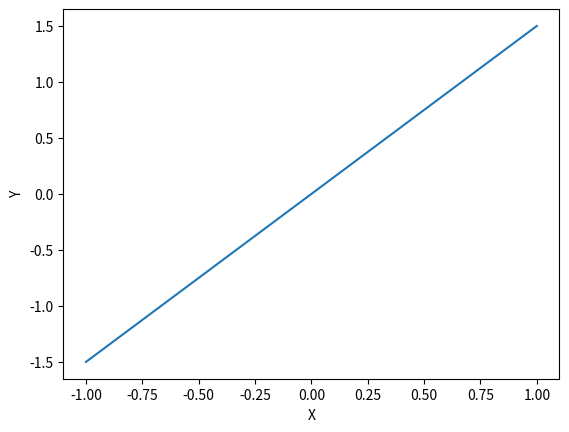

The script that saved this image:
import numpy as np
from matplotlib import pyplot as plt

def main() -> None:
    
    a:float = 1.50
    
    x = np.linspace(-1, 1)
    y = a * x
    
    plt.plot(x, y)
    plt.xlabel("X", size=10)
    plt.ylabel("Y", size=10)
    
    plt.show()

if __name__ == '__main__':
    main()